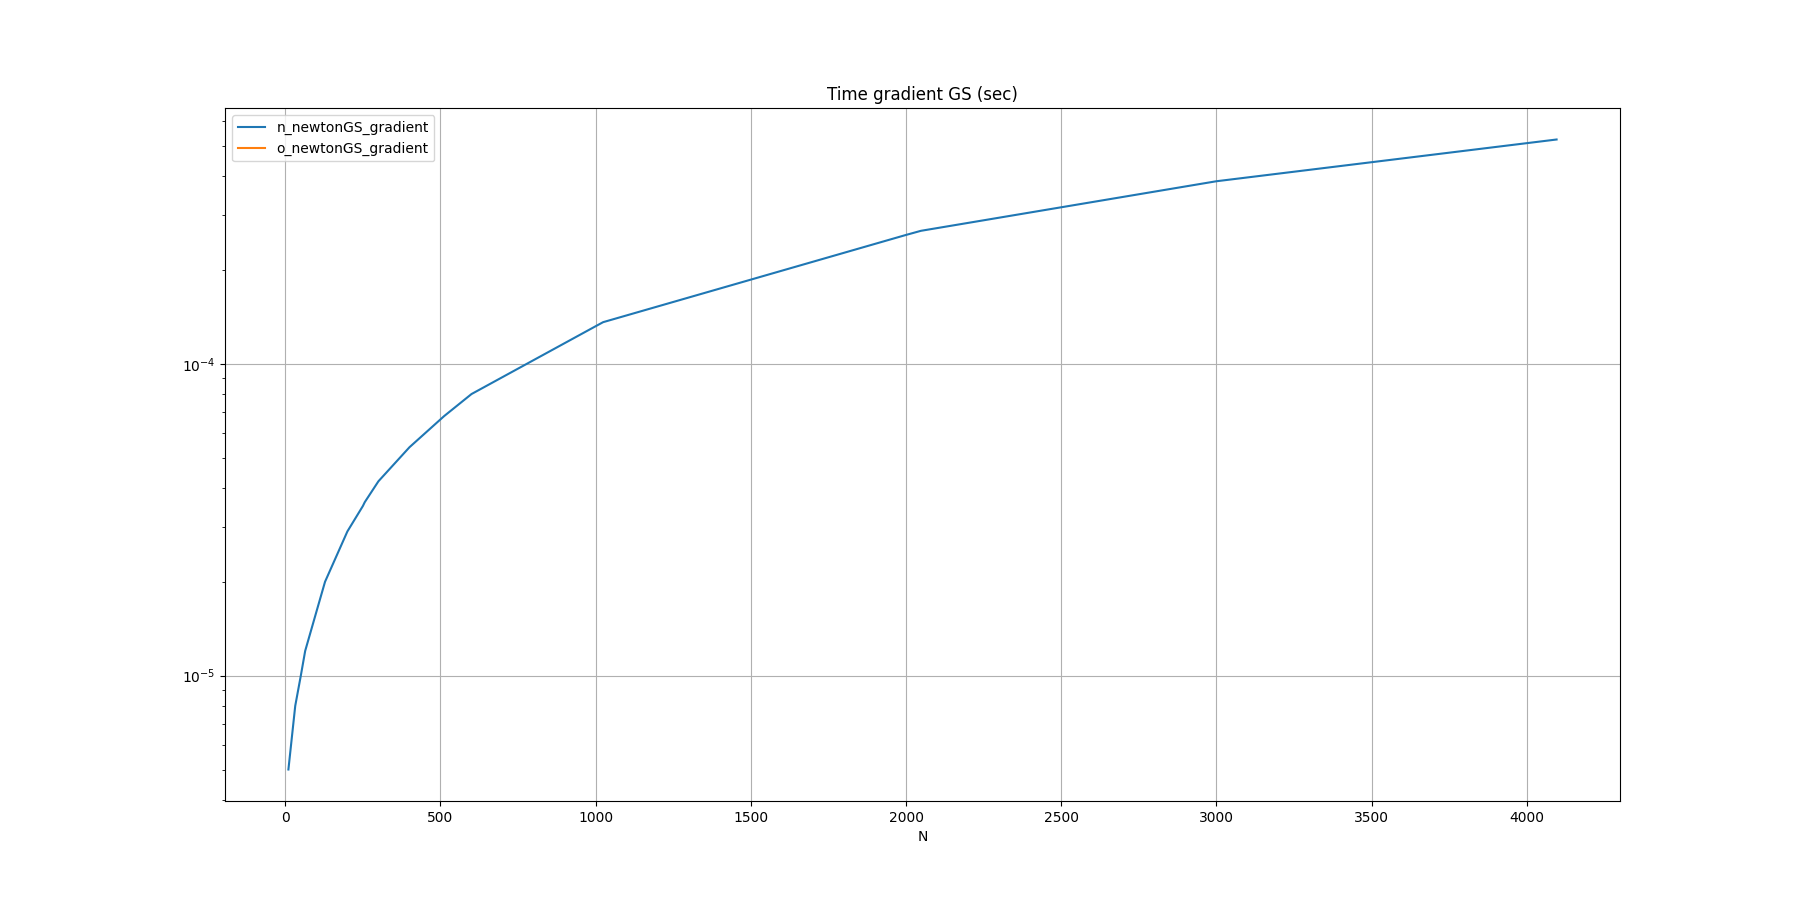

Data behind this chart, as committed beside it:
N, n_newtonGS_gradient, o_newtonGS_gradient
10, 0.000005, 
32, 0.000008, 
50, 0.000010, 
64, 0.000012, 
100, 0.000016, 
128, 0.000020, 
200, 0.000029, 
250, 0.000035, 
256, 0.000036, 
300, 0.000042, 
400, 0.000054, 
512, 0.000068, 
600, 0.000080, 
1000, 0.000132, 
1024, 0.000136, 
2000, 0.000259, 
2048, 0.000267, 
3000, 0.000385, 
4096, 0.000524, 
